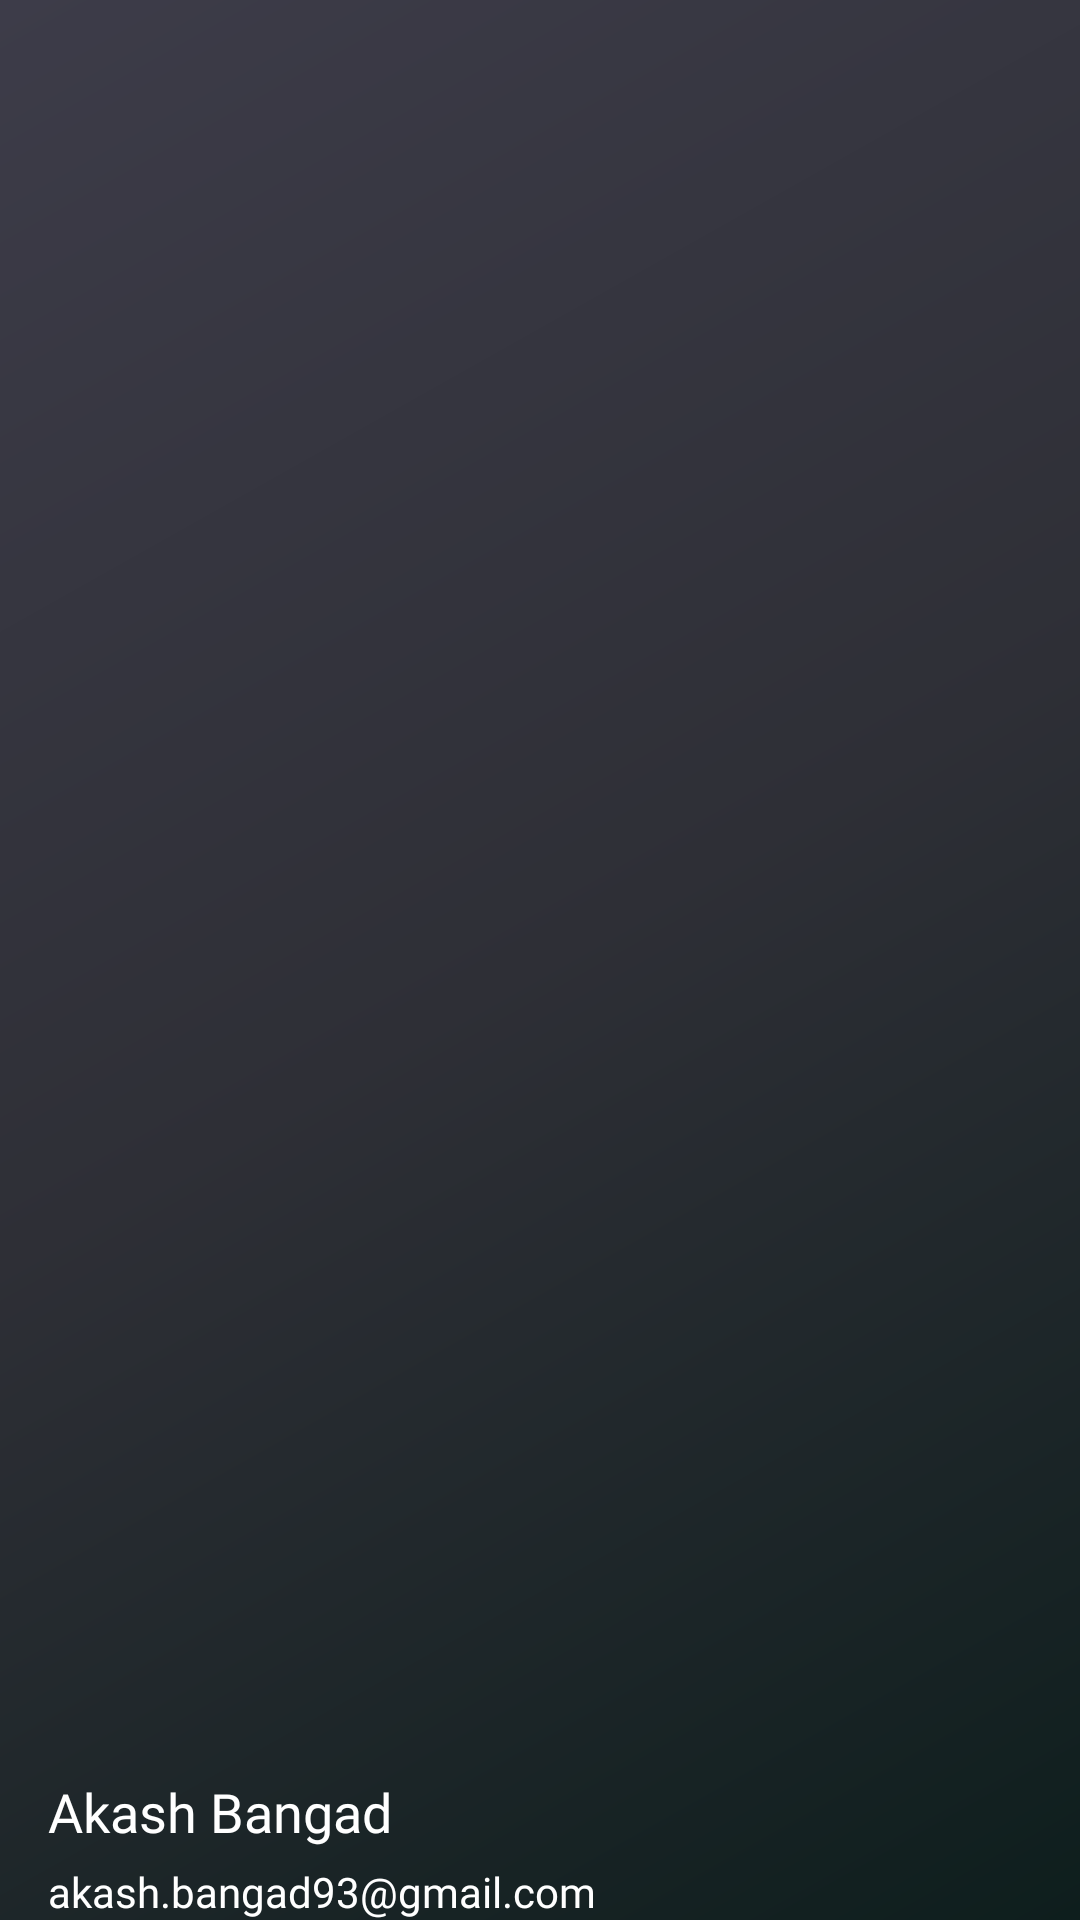

Reconstruct the res/layout file that produces this screen, plus the resources it refers to.
<!-- AndroidManifest.xml: application theme Theme.AppTheme -->
<!-- res/layout/header.xml -->
<?xml version="1.0" encoding="utf-8"?>
<RelativeLayout xmlns:android="http://schemas.android.com/apk/res/android"
    android:layout_width="match_parent"
    android:layout_height="150dp"
    xmlns:app="http://schemas.android.com/apk/res-auto"
    android:background="@drawable/side_nav_bar"
    android:orientation="vertical"
    android:weightSum="1">
    <ImageView
        android:id="@+id/imageView"
        android:layout_width="wrap_content"
        android:layout_height="100dp"
        android:contentDescription="@string/nav_header_desc"
        android:paddingTop="8dp"
        app:srcCompat="@drawable/an" />
    <LinearLayout
        android:layout_width="match_parent"
        android:layout_height="wrap_content"
        android:orientation="vertical"
        android:layout_alignParentBottom="true"
        android:layout_alignParentLeft="true"
        android:layout_alignParentStart="true">

        <TextView
            android:id="@+id/name"
            android:layout_width="wrap_content"
            android:layout_height="wrap_content"
            android:layout_marginLeft="16dp"
            android:text="Akash Bangad"
            android:textAppearance="@style/TextAppearance.AppCompat.Medium"
            android:fontFamily="@font/baloo_tamma_2"
            android:typeface="normal"
            android:textColor="#FFFFFF" />

        <TextView
            android:id="@+id/email"
            android:layout_width="wrap_content"
            android:layout_height="wrap_content"
           android:layout_marginLeft="16dp"
            android:layout_marginTop="5dp"
            android:fontFamily="@font/baloo_tamma_2"
            android:text="akash.bangad93@gmail.com"
            android:textStyle="normal"
            android:typeface="normal"
            android:textColor="#FFFFFF" />
    </LinearLayout>


</RelativeLayout>
<!-- resources referenced by this layout -->
<resources>
  <!-- drawable side_nav_bar (drawable) -->
  <shape xmlns:android="http://schemas.android.com/apk/res/android"
      android:shape="rectangle">
      <gradient
          android:angle="135"
          android:centerColor="#2e2f36"
          android:endColor="#3d3c49"
          android:startColor="#0e1e1d"
          android:type="linear" />
  </shape>
  <string name="nav_header_desc">Navigation Header</string>
  <style name="Theme.AppTheme" parent="Theme.AppCompat.Light.NoActionBar">
  	    <item name="colorPrimary">@color/colorPrimary</item>
  	    <item name="colorPrimaryDark">@color/colorPrimaryDark</item>
  	    <item name="colorAccent">@color/colorAccent</item>	 
  		<item name="colorControlNormal">@color/colorControlNormal</item>  
  	    <item name="colorControlActivated">@color/colorControlActivated</item>
  		<item name="colorSwitchThumbNormal">@color/colorSwitchThumbNormal</item>
  	</style>
  <color name="colorPrimary">@color/color_primary</color>
  <color name="colorPrimaryDark">#092B5E</color>
  <color name="colorAccent">#6A87E6</color>
  <color name="colorControlNormal">#FF78909C</color>
  <color name="colorControlActivated">#fb020205</color>
  <color name="colorSwitchThumbNormal">#FF78909C</color>
  <color name="color_primary">@color/primaryColor</color>
  <color name="primaryColor">#5E35B1</color>
</resources>
